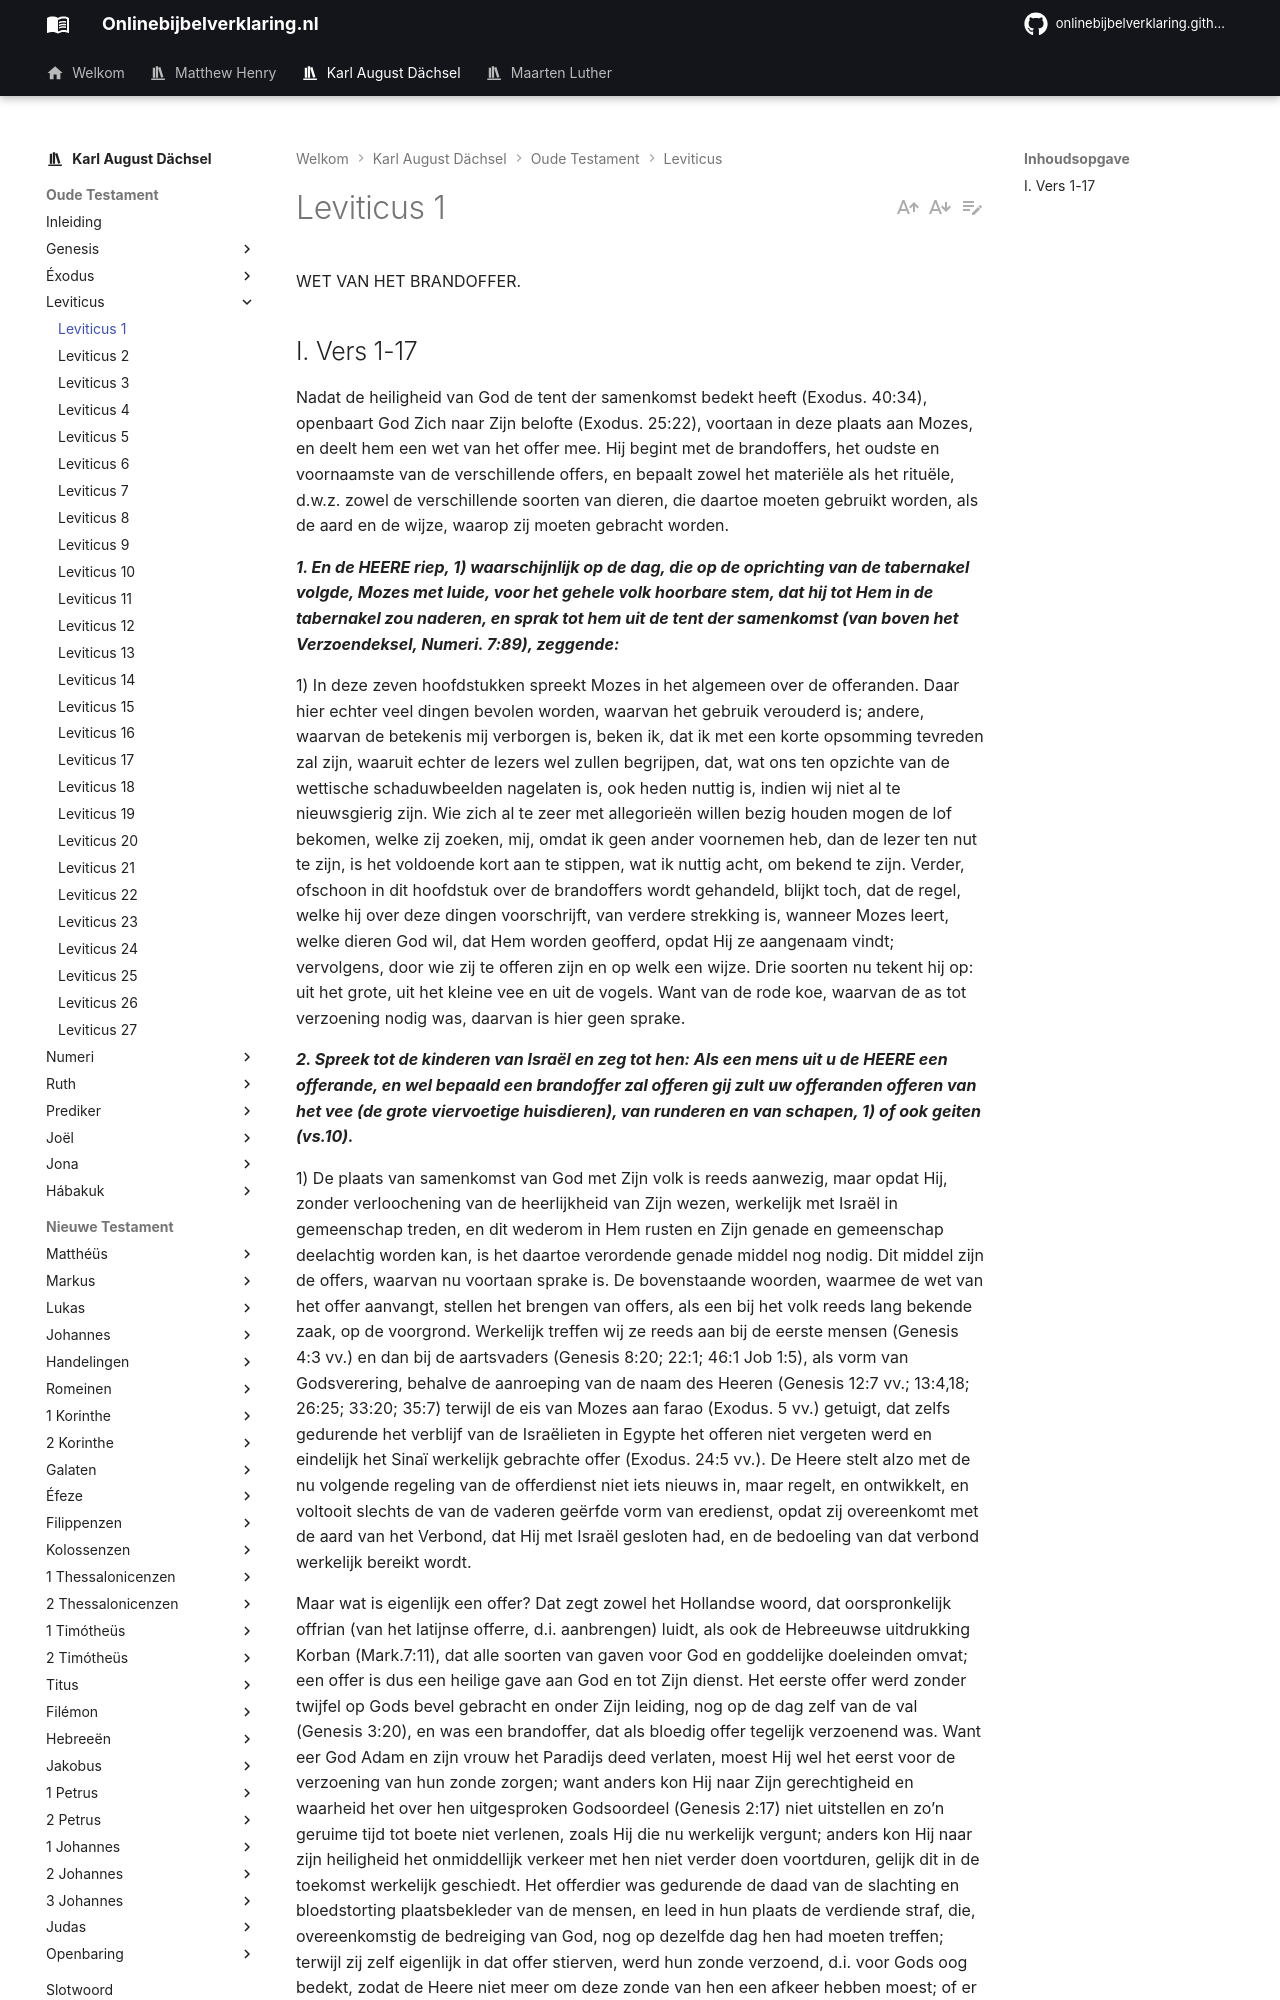

repository: onlinebijbelverklaring/dev-preview · page: karlaugustdachsel/Leviticus/Leviticus1/index.html · generator: mkdocs

WET VAN HET BRANDOFFER.

## I. Vers 1-17
Nadat de heiligheid van God de tent der samenkomst bedekt heeft (Exodus. 40:34), openbaart God Zich naar Zijn belofte (Exodus. 25:22), voortaan in deze plaats aan Mozes, en deelt hem een wet van het offer mee. Hij begint met de brandoffers, het oudste en voornaamste van de verschillende offers, en bepaalt zowel het materiële als het rituële, d.w.z. zowel de verschillende soorten van dieren, die daartoe moeten gebruikt worden, als de aard en de wijze, waarop zij moeten gebracht worden.

***1. En de HEERE riep, 1) waarschijnlijk op de dag, die op de oprichting van de tabernakel volgde, Mozes met luide, voor het gehele volk hoorbare stem, dat hij tot Hem in de tabernakel zou naderen, en sprak tot hem uit de tent der samenkomst (van boven het Verzoendeksel, Numeri. 7:89), zeggende:***

1) In deze zeven hoofdstukken spreekt Mozes in het algemeen over de offeranden. Daar hier echter veel dingen bevolen worden, waarvan het gebruik verouderd is; andere, waarvan de betekenis mij verborgen is, beken ik, dat ik met een korte opsomming tevreden zal zijn, waaruit echter de lezers wel zullen begrijpen, dat, wat ons ten opzichte van de wettische schaduwbeelden nagelaten is, ook heden nuttig is, indien wij niet al te nieuwsgierig zijn. Wie zich al te zeer met allegorieën willen bezig houden mogen de lof bekomen, welke zij zoeken, mij, omdat ik geen ander voornemen heb, dan de lezer ten nut te zijn, is het voldoende kort aan te stippen, wat ik nuttig acht, om bekend te zijn. Verder, ofschoon in dit hoofdstuk over de brandoffers wordt gehandeld, blijkt toch, dat de regel, welke hij over deze dingen voorschrijft, van verdere strekking is, wanneer Mozes leert, welke dieren God wil, dat Hem worden geofferd, opdat Hij ze aangenaam vindt; vervolgens, door wie zij te offeren zijn en op welk een wijze. Drie soorten nu tekent hij op: uit het grote, uit het kleine vee en uit de vogels. Want van de rode koe, waarvan de as tot verzoening nodig was, daarvan is hier geen sprake.

***2. Spreek tot de kinderen van Israël en zeg tot hen: Als een mens uit u de HEERE een offerande, en wel bepaald een brandoffer zal offeren gij zult uw offeranden offeren van het vee (de grote viervoetige huisdieren), van runderen en van schapen, 1) of ook geiten (vs.10).***

1) De plaats van samenkomst van God met Zijn volk is reeds aanwezig, maar opdat Hij, zonder verloochening van de heerlijkheid van Zijn wezen, werkelijk met Israël in gemeenschap treden, en dit wederom in Hem rusten en Zijn genade en gemeenschap deelachtig worden kan, is het daartoe verordende genade middel nog nodig. Dit middel zijn de offers, waarvan nu voortaan sprake is. De bovenstaande woorden, waarmee de wet van het offer aanvangt, stellen het brengen van offers, als een bij het volk reeds lang bekende zaak, op de voorgrond. Werkelijk treffen wij ze reeds aan bij de eerste mensen (Genesis 4:3 vv.) en dan bij de aartsvaders (Genesis 8:20; 22:1; 46:1 Job 1:5), als vorm van Godsverering, behalve de aanroeping van de naam des Heeren (Genesis 12:7 vv.; 13:4,18; 26:25; 33:20; 35:7) terwijl de eis van Mozes aan farao (Exodus. 5 vv.) getuigt, dat zelfs gedurende het verblijf van de Israëlieten in Egypte het offeren niet vergeten werd en eindelijk het Sinaï werkelijk gebrachte offer (Exodus. 24:5 vv.). De Heere stelt alzo met de nu volgende regeling van de offerdienst niet iets nieuws in, maar regelt, en ontwikkelt, en voltooit slechts de van de vaderen geërfde vorm van eredienst, opdat zij overeenkomt met de aard van het Verbond, dat Hij met Israël gesloten had, en de bedoeling van dat verbond werkelijk bereikt wordt.
